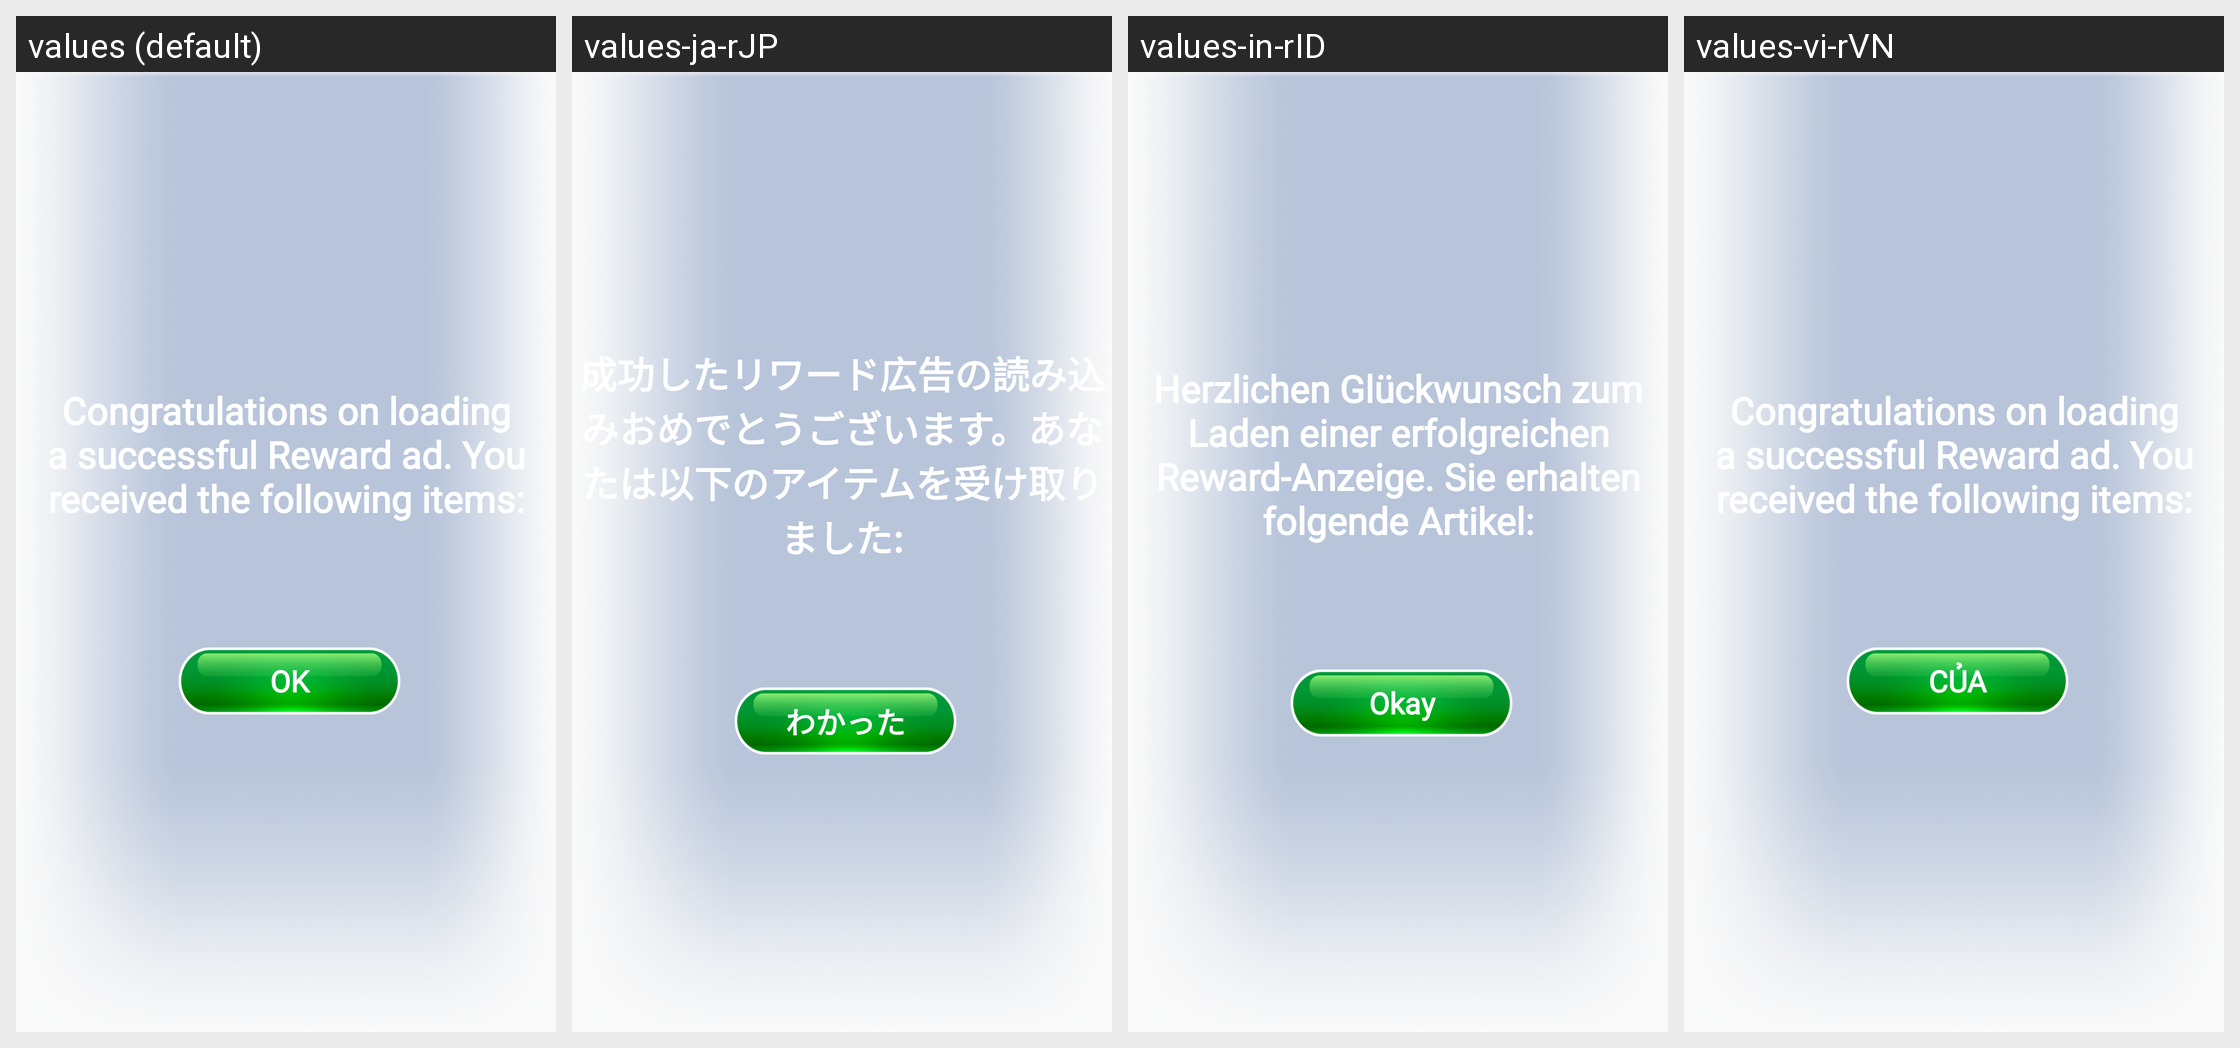

Here is an Android app screen in its default locale and in the app's own translations. Write out the translated-string differences for the strings that appear on this screen.
Android screen res/layout/dialog_videoplay_successful.xml rendered under 4 locales, left to right: values (default), values-ja-rJP, values-in-rID, values-vi-rVN. Device: Nexus 5 (rendered at 1080×1920; each locale shown at half size, 540×960, under a caption strip naming it); theme Theme.PetAnimal.
Other locales in the repository, not shown: values-en-rUS, values-ko-rKR, values-pt-rBR, values-ru-rRU, values-th-rTH, values-zh-rTW.
Strings drawn on this screen, with the default value and each locale's value (text and hints the layout hard-codes, and strings that could not be matched under every locale, appear in the picture but are not listed):

videoads_successfully
  values: Congratulations on loading a successful Reward ad. You received the following items:
  values-ja-rJP: 成功したリワード広告の読み込みおめでとうございます。あなたは以下のアイテムを受け取りました:
  values-in-rID: Herzlichen Glückwunsch zum Laden einer erfolgreichen Reward-Anzeige. Sie erhalten folgende Artikel:
  values-vi-rVN: Congratulations on loading a successful Reward ad. You received the following items:  [not translated; the default value is used]

purchase_ok
  values: OK
  values-ja-rJP: わかった
  values-in-rID: Okay
  values-vi-rVN: CỦA
